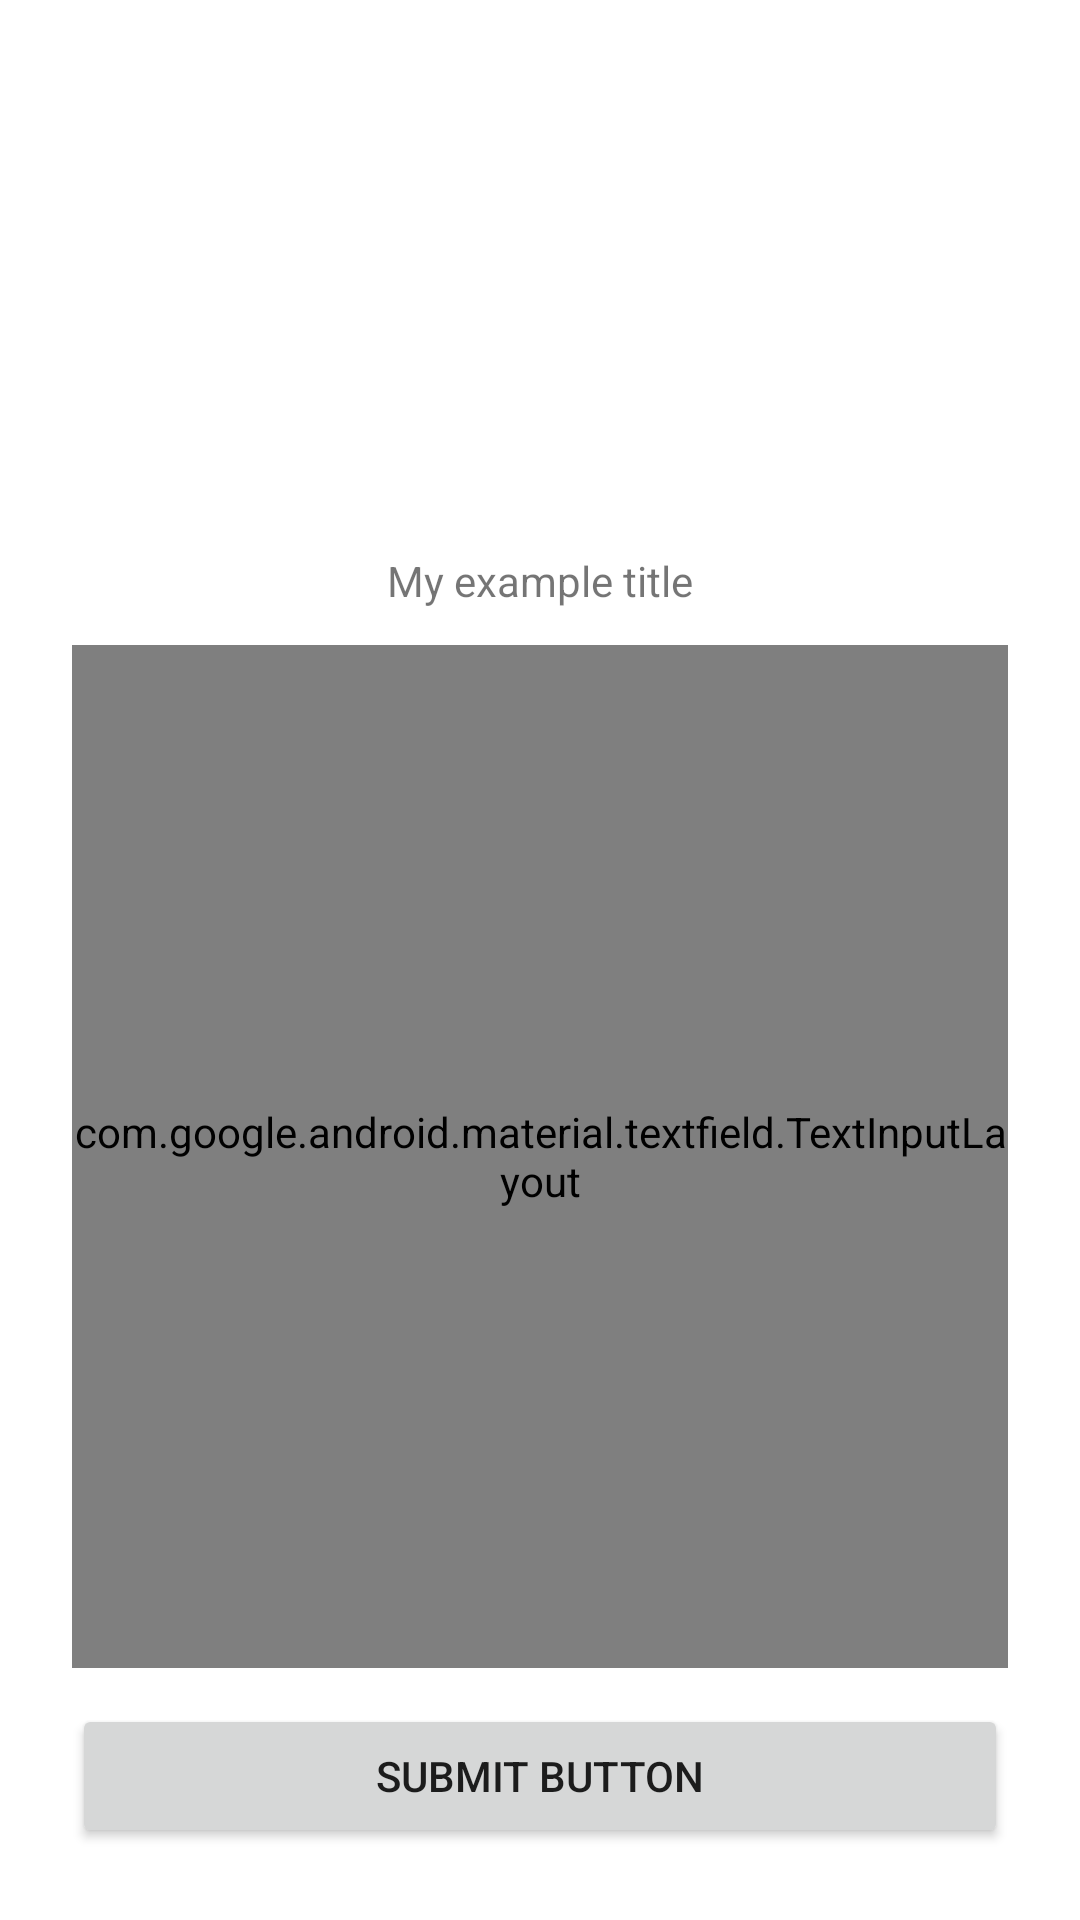

Android layout source for this screen:
<!-- AndroidManifest.xml: application theme Theme.RecordKeeper -->
<!-- res/layout/constraint_layout_3.xml -->
<?xml version="1.0" encoding="utf-8"?>
<androidx.constraintlayout.widget.ConstraintLayout xmlns:android="http://schemas.android.com/apk/res/android"
    xmlns:app="http://schemas.android.com/apk/res-auto"
    android:layout_width="match_parent"
    android:layout_height="match_parent"
    android:padding="24dp">


    <ImageView
        android:id="@+id/image_view"
        android:layout_width="0dp"
        android:layout_height="0dp"
        app:layout_constraintHeight_percent="0.25"

        android:src="@drawable/ic_launcher_background"
        app:layout_constraintEnd_toEndOf="parent"
        app:layout_constraintStart_toStartOf="parent"

        app:layout_constraintTop_toTopOf="parent">

    </ImageView>

    <TextView
        android:id="@+id/text_view_title"
        android:layout_width="wrap_content"
        android:layout_height="wrap_content"
        android:layout_marginTop="12dp"
        android:text="My example title"
        app:layout_constraintEnd_toEndOf="parent"
        app:layout_constraintStart_toStartOf="parent"
        app:layout_constraintTop_toBottomOf="@id/image_view">

    </TextView>

    <Button
        android:id="@+id/button_1"
        android:layout_width="0dp"
        android:layout_height="wrap_content"
        android:text="Submit Button"
        app:layout_constraintBottom_toBottomOf="parent"
        app:layout_constraintEnd_toEndOf="parent"
        app:layout_constraintStart_toStartOf="parent"></Button>

    <com.google.android.material.textfield.TextInputLayout
        style="@style/Widget.Material3.TextInputLayout.OutlinedBox"
        android:layout_width="0dp"
        android:layout_height="0dp"
        android:layout_marginTop="12dp"
        android:layout_marginBottom="12dp"
        android:hint="meh meh meh meh"
        app:layout_constraintBottom_toTopOf="@id/button_1"
        app:layout_constraintEnd_toEndOf="parent"
        app:layout_constraintStart_toStartOf="parent"
        app:layout_constraintTop_toBottomOf="@id/text_view_title">

        <com.google.android.material.textfield.TextInputLayout
            android:layout_width="match_parent"
            android:layout_height="match_parent"></com.google.android.material.textfield.TextInputLayout>


    </com.google.android.material.textfield.TextInputLayout>


</androidx.constraintlayout.widget.ConstraintLayout>
<!-- resources referenced by this layout -->
<resources>
  <style name="Theme.RecordKeeper" parent="Base.Theme.RecordKeeper" />
  <style name="Base.Theme.RecordKeeper" parent="Theme.MaterialComponents.DayNight.DarkActionBar">
          
          <item name="colorPrimary">@color/green_500</item>
          <item name="colorPrimaryVariant">@color/green_800</item>
          <item name="colorOnPrimary">@color/white</item>
          <item name="colorOnBackground">@color/dark_gray</item>
  
      </style>
  <color name="green_500">#8BC34A</color>
  <color name="green_800">#2E7D32</color>
  <color name="white">#FFFFFFFF</color>
  <color name="dark_gray">#323232</color>
</resources>
